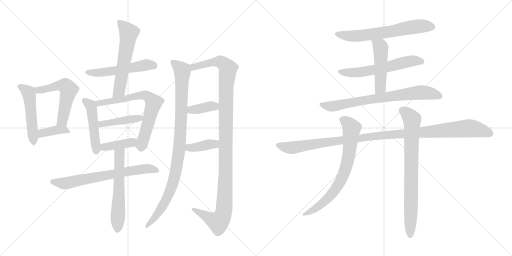
t = 0.00 s
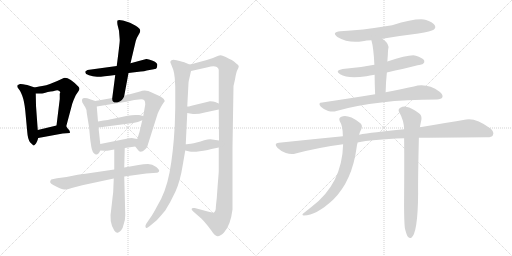
t = 3.33 s
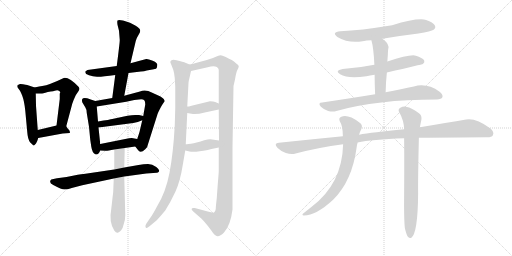
t = 6.66 s
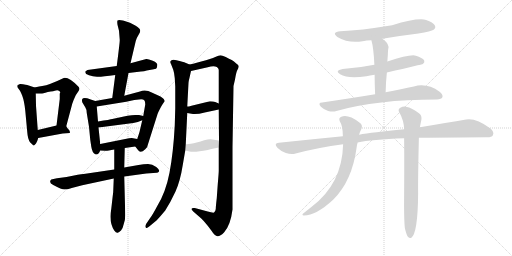
t = 9.98 s
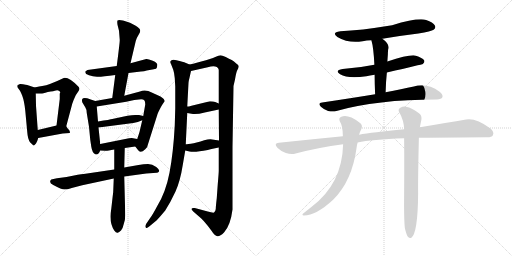
t = 13.31 s
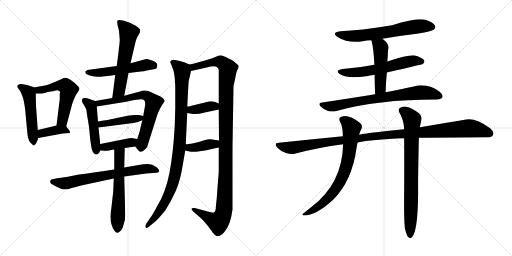
t = 16.64 s

The animated SVG that drew these frames (rendered in a browser with its animation timeline set to each time). Animation: 22 CSS @keyframes rules; one cycle of 16.64 s.

<svg version="1.1" viewBox="0 0 2048 1024" xmlns="http://www.w3.org/2000/svg">
  <g stroke="lightgray" stroke-dasharray="1,1" stroke-width="1" transform="scale(4, 4)">
    <line x1="0" y1="0" x2="256" y2="256"></line>
    <line x1="256" y1="0" x2="0" y2="256"></line>
    <line x1="128" y1="0" x2="128" y2="256"></line>
    <line x1="0" y1="128" x2="256" y2="128"></line>
    <line x1="256" y1="0" x2="512" y2="256"></line>
    <line x1="512" y1="0" x2="256" y2="256"></line>
    <line x1="384" y1="0" x2="384" y2="256"></line>
    <line x1="256" y1="128" x2="512" y2="128"></line>
  </g>
<g transform="scale(1, -1) translate(0, -850)">
   <style type="text/css">
    @keyframes keyframes0 {
      from {
       stroke: black;
       stroke-dashoffset: 506;
       stroke-width: 128;
       }
       62% {
       animation-timing-function: step-end;
       stroke: black;
       stroke-dashoffset: 0;
       stroke-width: 128;
       }
       to {
       stroke: black;
       stroke-width: 1024;
       }
       }
       #make-me-a-hanzi-animation-0 {
         animation: keyframes0 0.661784s both;
         animation-delay: 0.000000s;
         animation-timing-function: linear;
       }
    @keyframes keyframes1 {
      from {
       stroke: black;
       stroke-dashoffset: 542;
       stroke-width: 128;
       }
       64% {
       animation-timing-function: step-end;
       stroke: black;
       stroke-dashoffset: 0;
       stroke-width: 128;
       }
       to {
       stroke: black;
       stroke-width: 1024;
       }
       }
       #make-me-a-hanzi-animation-1 {
         animation: keyframes1 0.691081s both;
         animation-delay: 0.661784s;
         animation-timing-function: linear;
       }
    @keyframes keyframes2 {
      from {
       stroke: black;
       stroke-dashoffset: 380;
       stroke-width: 128;
       }
       55% {
       animation-timing-function: step-end;
       stroke: black;
       stroke-dashoffset: 0;
       stroke-width: 128;
       }
       to {
       stroke: black;
       stroke-width: 1024;
       }
       }
       #make-me-a-hanzi-animation-2 {
         animation: keyframes2 0.559245s both;
         animation-delay: 1.352865s;
         animation-timing-function: linear;
       }
    @keyframes keyframes3 {
      from {
       stroke: black;
       stroke-dashoffset: 525;
       stroke-width: 128;
       }
       63% {
       animation-timing-function: step-end;
       stroke: black;
       stroke-dashoffset: 0;
       stroke-width: 128;
       }
       to {
       stroke: black;
       stroke-width: 1024;
       }
       }
       #make-me-a-hanzi-animation-3 {
         animation: keyframes3 0.677246s both;
         animation-delay: 1.912110s;
         animation-timing-function: linear;
       }
    @keyframes keyframes4 {
      from {
       stroke: black;
       stroke-dashoffset: 582;
       stroke-width: 128;
       }
       65% {
       animation-timing-function: step-end;
       stroke: black;
       stroke-dashoffset: 0;
       stroke-width: 128;
       }
       to {
       stroke: black;
       stroke-width: 1024;
       }
       }
       #make-me-a-hanzi-animation-4 {
         animation: keyframes4 0.723633s both;
         animation-delay: 2.589356s;
         animation-timing-function: linear;
       }
    @keyframes keyframes5 {
      from {
       stroke: black;
       stroke-dashoffset: 473;
       stroke-width: 128;
       }
       61% {
       animation-timing-function: step-end;
       stroke: black;
       stroke-dashoffset: 0;
       stroke-width: 128;
       }
       to {
       stroke: black;
       stroke-width: 1024;
       }
       }
       #make-me-a-hanzi-animation-5 {
         animation: keyframes5 0.634928s both;
         animation-delay: 3.312989s;
         animation-timing-function: linear;
       }
    @keyframes keyframes6 {
      from {
       stroke: black;
       stroke-dashoffset: 686;
       stroke-width: 128;
       }
       69% {
       animation-timing-function: step-end;
       stroke: black;
       stroke-dashoffset: 0;
       stroke-width: 128;
       }
       to {
       stroke: black;
       stroke-width: 1024;
       }
       }
       #make-me-a-hanzi-animation-6 {
         animation: keyframes6 0.808268s both;
         animation-delay: 3.947917s;
         animation-timing-function: linear;
       }
    @keyframes keyframes7 {
      from {
       stroke: black;
       stroke-dashoffset: 431;
       stroke-width: 128;
       }
       58% {
       animation-timing-function: step-end;
       stroke: black;
       stroke-dashoffset: 0;
       stroke-width: 128;
       }
       to {
       stroke: black;
       stroke-width: 1024;
       }
       }
       #make-me-a-hanzi-animation-7 {
         animation: keyframes7 0.600749s both;
         animation-delay: 4.756185s;
         animation-timing-function: linear;
       }
    @keyframes keyframes8 {
      from {
       stroke: black;
       stroke-dashoffset: 397;
       stroke-width: 128;
       }
       56% {
       animation-timing-function: step-end;
       stroke: black;
       stroke-dashoffset: 0;
       stroke-width: 128;
       }
       to {
       stroke: black;
       stroke-width: 1024;
       }
       }
       #make-me-a-hanzi-animation-8 {
         animation: keyframes8 0.573079s both;
         animation-delay: 5.356934s;
         animation-timing-function: linear;
       }
    @keyframes keyframes9 {
      from {
       stroke: black;
       stroke-dashoffset: 679;
       stroke-width: 128;
       }
       69% {
       animation-timing-function: step-end;
       stroke: black;
       stroke-dashoffset: 0;
       stroke-width: 128;
       }
       to {
       stroke: black;
       stroke-width: 1024;
       }
       }
       #make-me-a-hanzi-animation-9 {
         animation: keyframes9 0.802572s both;
         animation-delay: 5.930013s;
         animation-timing-function: linear;
       }
    @keyframes keyframes10 {
      from {
       stroke: black;
       stroke-dashoffset: 579;
       stroke-width: 128;
       }
       65% {
       animation-timing-function: step-end;
       stroke: black;
       stroke-dashoffset: 0;
       stroke-width: 128;
       }
       to {
       stroke: black;
       stroke-width: 1024;
       }
       }
       #make-me-a-hanzi-animation-10 {
         animation: keyframes10 0.721191s both;
         animation-delay: 6.732585s;
         animation-timing-function: linear;
       }
    @keyframes keyframes11 {
      from {
       stroke: black;
       stroke-dashoffset: 960;
       stroke-width: 128;
       }
       76% {
       animation-timing-function: step-end;
       stroke: black;
       stroke-dashoffset: 0;
       stroke-width: 128;
       }
       to {
       stroke: black;
       stroke-width: 1024;
       }
       }
       #make-me-a-hanzi-animation-11 {
         animation: keyframes11 1.031250s both;
         animation-delay: 7.453776s;
         animation-timing-function: linear;
       }
    @keyframes keyframes12 {
      from {
       stroke: black;
       stroke-dashoffset: 1141;
       stroke-width: 128;
       }
       79% {
       animation-timing-function: step-end;
       stroke: black;
       stroke-dashoffset: 0;
       stroke-width: 128;
       }
       to {
       stroke: black;
       stroke-width: 1024;
       }
       }
       #make-me-a-hanzi-animation-12 {
         animation: keyframes12 1.178548s both;
         animation-delay: 8.485026s;
         animation-timing-function: linear;
       }
    @keyframes keyframes13 {
      from {
       stroke: black;
       stroke-dashoffset: 375;
       stroke-width: 128;
       }
       55% {
       animation-timing-function: step-end;
       stroke: black;
       stroke-dashoffset: 0;
       stroke-width: 128;
       }
       to {
       stroke: black;
       stroke-width: 1024;
       }
       }
       #make-me-a-hanzi-animation-13 {
         animation: keyframes13 0.555176s both;
         animation-delay: 9.663574s;
         animation-timing-function: linear;
       }
    @keyframes keyframes14 {
      from {
       stroke: black;
       stroke-dashoffset: 382;
       stroke-width: 128;
       }
       55% {
       animation-timing-function: step-end;
       stroke: black;
       stroke-dashoffset: 0;
       stroke-width: 128;
       }
       to {
       stroke: black;
       stroke-width: 1024;
       }
       }
       #make-me-a-hanzi-animation-14 {
         animation: keyframes14 0.560872s both;
         animation-delay: 10.218750s;
         animation-timing-function: linear;
       }
    @keyframes keyframes15 {
      from {
       stroke: black;
       stroke-dashoffset: 635;
       stroke-width: 128;
       }
       67% {
       animation-timing-function: step-end;
       stroke: black;
       stroke-dashoffset: 0;
       stroke-width: 128;
       }
       to {
       stroke: black;
       stroke-width: 1024;
       }
       }
       #make-me-a-hanzi-animation-15 {
         animation: keyframes15 0.766764s both;
         animation-delay: 10.779622s;
         animation-timing-function: linear;
       }
    @keyframes keyframes16 {
      from {
       stroke: black;
       stroke-dashoffset: 587;
       stroke-width: 128;
       }
       66% {
       animation-timing-function: step-end;
       stroke: black;
       stroke-dashoffset: 0;
       stroke-width: 128;
       }
       to {
       stroke: black;
       stroke-width: 1024;
       }
       }
       #make-me-a-hanzi-animation-16 {
         animation: keyframes16 0.727702s both;
         animation-delay: 11.546386s;
         animation-timing-function: linear;
       }
    @keyframes keyframes17 {
      from {
       stroke: black;
       stroke-dashoffset: 478;
       stroke-width: 128;
       }
       61% {
       animation-timing-function: step-end;
       stroke: black;
       stroke-dashoffset: 0;
       stroke-width: 128;
       }
       to {
       stroke: black;
       stroke-width: 1024;
       }
       }
       #make-me-a-hanzi-animation-17 {
         animation: keyframes17 0.638997s both;
         animation-delay: 12.274088s;
         animation-timing-function: linear;
       }
    @keyframes keyframes18 {
      from {
       stroke: black;
       stroke-dashoffset: 737;
       stroke-width: 128;
       }
       71% {
       animation-timing-function: step-end;
       stroke: black;
       stroke-dashoffset: 0;
       stroke-width: 128;
       }
       to {
       stroke: black;
       stroke-width: 1024;
       }
       }
       #make-me-a-hanzi-animation-18 {
         animation: keyframes18 0.849772s both;
         animation-delay: 12.913085s;
         animation-timing-function: linear;
       }
    @keyframes keyframes19 {
      from {
       stroke: black;
       stroke-dashoffset: 1111;
       stroke-width: 128;
       }
       78% {
       animation-timing-function: step-end;
       stroke: black;
       stroke-dashoffset: 0;
       stroke-width: 128;
       }
       to {
       stroke: black;
       stroke-width: 1024;
       }
       }
       #make-me-a-hanzi-animation-19 {
         animation: keyframes19 1.154134s both;
         animation-delay: 13.762857s;
         animation-timing-function: linear;
       }
    @keyframes keyframes20 {
      from {
       stroke: black;
       stroke-dashoffset: 723;
       stroke-width: 128;
       }
       70% {
       animation-timing-function: step-end;
       stroke: black;
       stroke-dashoffset: 0;
       stroke-width: 128;
       }
       to {
       stroke: black;
       stroke-width: 1024;
       }
       }
       #make-me-a-hanzi-animation-20 {
         animation: keyframes20 0.838379s both;
         animation-delay: 14.916991s;
         animation-timing-function: linear;
       }
    @keyframes keyframes21 {
      from {
       stroke: black;
       stroke-dashoffset: 777;
       stroke-width: 128;
       }
       72% {
       animation-timing-function: step-end;
       stroke: black;
       stroke-dashoffset: 0;
       stroke-width: 128;
       }
       to {
       stroke: black;
       stroke-width: 1024;
       }
       }
       #make-me-a-hanzi-animation-21 {
         animation: keyframes21 0.882324s both;
         animation-delay: 15.755370s;
         animation-timing-function: linear;
       }
</style>
<path d="M 139.0 500.0 L 109.0 510.0 Q 104.0 510.0 92.0 513.0 Q 79.0 515.0 77.0 513.0 Q 75.0 511.0 72.0 511.0 Q 69.0 510.0 69.0 504.0 L 69.0 502.0 L 77.0 491.0 Q 81.0 487.0 89.0 467.0 Q 97.0 446.0 101.0 408.0 L 109.0 322.0 Q 111.0 292.0 121.0 280.0 Q 133.0 268.0 135.0 268.0 Q 136.0 267.0 144.0 276.0 Q 149.0 284.0 153.0 298.0 L 151.0 330.0 L 144.0 427.0 L 143.0 476.0 C 143.0 499.0 143.0 499.0 139.0 500.0 Z" fill="lightgray"></path> 
<path d="M 265.0 345.0 L 289.0 435.0 Q 293.0 448.0 303.0 469.0 L 315.0 487.0 Q 319.0 494.0 317.0 498.0 L 315.0 502.0 Q 275.0 543.0 255.0 538.0 Q 197.0 510.0 169.0 506.0 Q 141.0 502.0 139.0 500.0 C 110.0 492.0 113.0 476.0 143.0 476.0 L 163.0 476.0 Q 167.0 475.0 191.0 482.0 Q 217.0 486.0 224.0 488.0 Q 231.0 490.0 237.0 486.0 Q 241.0 485.0 241.0 478.0 L 239.0 476.0 L 239.0 454.0 L 226.0 348.0 C 222.0 318.0 257.0 316.0 265.0 345.0 Z" fill="lightgray"></path> 
<path d="M 153.0 298.0 L 251.0 316.0 L 279.0 318.0 Q 281.0 322.0 277.0 329.0 L 270.0 337.0 L 265.0 345.0 C 258.0 356.0 255.0 355.0 226.0 348.0 L 151.0 330.0 C 122.0 323.0 123.0 293.0 153.0 298.0 Z" fill="lightgray"></path> 
<path d="M 514.0 558.0 L 547.0 562.0 Q 585.0 566.0 587.0 568.0 L 615.0 573.0 Q 627.0 574.0 628.0 581.0 L 629.0 590.0 Q 631.0 598.0 611.0 607.0 Q 591.0 615.0 585.0 614.0 L 522.0 597.0 L 467.0 586.0 L 350.0 570.0 L 341.0 564.0 L 341.0 561.0 Q 341.0 554.0 356.0 549.0 Q 371.0 544.0 388.0 543.0 Q 405.0 542.0 461.0 550.0 L 514.0 558.0 Z" fill="lightgray"></path> 
<path d="M 497.0 467.0 L 514.0 558.0 L 522.0 597.0 L 543.0 686.0 Q 545.0 696.0 555.0 712.0 Q 565.0 727.0 558.0 735.0 Q 551.0 742.0 541.0 748.0 L 520.0 759.0 Q 510.0 763.0 492.0 768.0 Q 474.0 772.0 470.0 768.0 Q 468.0 764.0 470.0 751.0 L 476.0 727.0 L 479.0 690.0 Q 479.0 679.0 467.0 586.0 L 461.0 550.0 L 449.0 458.0 C 445.0 428.0 491.0 438.0 497.0 467.0 Z" fill="lightgray"></path> 
<path d="M 381.0 446.0 L 363.0 452.0 Q 335.0 462.0 329.0 454.0 Q 327.0 448.0 329.0 441.0 L 341.0 421.0 Q 347.0 412.0 347.0 398.0 L 356.0 343.0 L 361.0 291.0 L 365.0 264.0 Q 369.0 238.0 381.0 233.0 Q 393.0 228.0 401.0 248.0 L 401.0 274.0 L 394.0 340.0 L 392.0 364.0 L 387.0 424.0 C 385.0 445.0 385.0 445.0 381.0 446.0 Z" fill="lightgray"></path> 
<path d="M 541.0 264.0 L 552.0 250.0 Q 561.0 234.0 581.0 253.0 Q 591.0 261.0 591.0 270.0 L 629.0 390.0 Q 629.0 393.0 637.0 409.0 Q 645.0 425.0 649.0 431.0 L 655.0 440.0 Q 659.0 445.0 659.0 446.0 L 655.0 454.0 Q 652.0 458.0 642.0 464.0 L 609.0 479.0 Q 581.0 495.0 560.0 484.0 L 497.0 467.0 L 449.0 458.0 L 381.0 446.0 C 351.0 441.0 357.0 419.0 387.0 424.0 L 505.0 443.0 L 537.0 450.0 L 565.0 453.0 Q 573.0 453.0 577.0 449.0 Q 581.0 445.0 581.0 432.0 L 573.0 386.0 L 569.0 369.0 L 558.0 322.0 L 549.0 294.0 C 540.0 265.0 540.0 265.0 541.0 264.0 Z" fill="lightgray"></path> 
<path d="M 573.0 386.0 L 556.0 390.0 L 541.0 390.0 Q 528.0 390.0 510.0 387.0 L 449.0 374.0 Q 442.0 372.0 392.0 364.0 C 362.0 359.0 364.0 336.0 394.0 340.0 L 533.0 358.0 Q 551.0 361.0 569.0 369.0 C 596.0 381.0 596.0 381.0 573.0 386.0 Z" fill="lightgray"></path> 
<path d="M 401.0 248.0 L 421.0 247.0 Q 427.0 246.0 457.0 252.0 L 499.0 258.0 L 541.0 264.0 C 571.0 268.0 579.0 289.0 549.0 294.0 L 527.0 298.0 Q 519.0 298.0 501.0 294.0 L 401.0 274.0 C 372.0 268.0 371.0 249.0 401.0 248.0 Z" fill="lightgray"></path> 
<path d="M 457.0 172.0 L 335.0 154.0 Q 330.0 156.0 266.0 142.0 L 228.0 137.0 Q 211.0 134.0 205.0 132.0 Q 193.0 120.0 213.0 110.0 Q 247.0 92.0 258.0 92.0 Q 269.0 92.0 287.0 98.0 L 329.0 109.0 L 455.0 136.0 L 497.0 144.0 L 585.0 156.0 L 627.0 159.0 Q 632.0 159.0 636.0 164.0 Q 640.0 170.0 625.0 182.0 Q 609.0 194.0 592.0 194.0 Q 575.0 194.0 554.0 190.0 L 497.0 180.0 L 457.0 172.0 Z" fill="lightgray"></path> 
<path d="M 457.0 252.0 L 457.0 172.0 L 455.0 136.0 L 453.0 87.0 Q 453.0 79.0 451.0 67.0 L 445.0 14.0 Q 435.0 -38.0 457.0 -72.0 Q 465.0 -83.0 471.0 -81.0 Q 476.0 -80.0 484.0 -72.0 Q 491.0 -65.0 495.0 -46.0 Q 501.0 -30.0 501.0 -11.0 L 497.0 144.0 L 497.0 180.0 L 499.0 258.0 C 500.0 288.0 457.0 282.0 457.0 252.0 Z" fill="lightgray"></path> 
<path d="M 699.0 538.0 L 701.0 504.0 L 701.0 417.0 L 699.0 348.0 Q 693.0 237.0 678.0 159.0 Q 663.0 81.0 629.0 26.0 Q 610.0 -10.0 602.0 -20.0 L 585.0 -45.0 Q 579.0 -55.0 583.0 -60.0 Q 586.0 -66.0 598.0 -55.0 L 627.0 -31.0 Q 641.0 -16.0 661.0 8.0 Q 682.0 41.0 702.0 84.0 Q 721.0 126.0 731.0 190.0 L 741.0 248.0 L 743.0 273.0 L 749.0 398.0 L 749.0 424.0 L 754.0 518.0 Q 754.0 524.0 758.0 539.0 L 764.0 566.0 C 769.0 587.0 769.0 587.0 758.0 592.0 L 737.0 601.0 Q 728.0 604.0 722.0 605.0 Q 686.0 618.0 682.0 605.0 Q 680.0 601.0 684.0 594.0 L 693.0 571.0 Q 697.0 559.0 699.0 538.0 Z" fill="lightgray"></path> 
<path d="M 875.0 260.0 L 875.0 167.0 Q 875.0 159.0 871.0 113.0 L 867.0 57.0 Q 863.0 23.0 863.0 14.0 Q 862.0 4.0 856.0 0.0 Q 851.0 -2.0 831.0 4.0 L 779.0 18.0 Q 757.0 20.0 773.0 4.0 L 796.0 -16.0 Q 812.0 -27.0 846.0 -73.0 Q 859.0 -94.0 870.0 -95.0 Q 880.0 -96.0 896.0 -80.0 Q 922.0 -52.0 930.0 12.0 L 930.0 262.0 L 934.0 506.0 L 940.0 532.0 Q 944.0 558.0 949.0 569.0 Q 955.0 580.0 955.0 585.0 Q 955.0 589.0 945.0 596.0 Q 936.0 605.0 927.0 610.0 Q 917.0 614.0 903.0 622.0 Q 888.0 629.0 882.0 629.0 Q 875.0 629.0 861.0 622.0 Q 846.0 615.0 805.0 604.0 Q 764.0 592.0 758.0 592.0 C 729.0 585.0 735.0 559.0 764.0 566.0 L 831.0 581.0 Q 849.0 586.0 861.0 584.0 Q 875.0 580.0 875.0 569.0 L 875.0 436.0 L 875.0 412.0 L 876.0 288.0 L 875.0 260.0 Z" fill="lightgray"></path> 
<path d="M 749.0 398.0 L 766.0 395.0 Q 785.0 391.0 819.0 400.0 L 875.0 412.0 C 904.0 418.0 903.0 424.0 875.0 436.0 L 861.0 442.0 Q 854.0 445.0 840.0 445.0 L 766.0 427.0 L 756.0 424.0 L 749.0 424.0 C 719.0 424.0 719.0 403.0 749.0 398.0 Z" fill="lightgray"></path> 
<path d="M 741.0 248.0 L 758.0 244.0 Q 781.0 240.0 831.0 250.0 Q 838.0 253.0 846.0 254.0 L 875.0 260.0 C 904.0 266.0 906.0 284.0 876.0 288.0 L 842.0 293.0 Q 842.0 294.0 830.0 292.0 Q 818.0 290.0 802.0 284.0 L 775.0 277.0 Q 749.0 273.0 743.0 273.0 C 713.0 271.0 712.0 255.0 741.0 248.0 Z" fill="lightgray"></path> 
<path d="M 1529.5 695.5 Q 1599.5 707.5 1673.5 716.5 Q 1725.5 725.5 1734.5 731.5 Q 1744.5 738.5 1739.5 748.5 Q 1732.5 761.5 1704.5 770.5 Q 1668.5 779.5 1568.5 749.5 Q 1439.5 728.5 1361.5 725.5 Q 1324.5 721.5 1349.5 702.5 Q 1394.5 675.5 1450.5 685.5 Q 1466.5 689.5 1485.5 689.5 L 1529.5 695.5 Z" fill="lightgray"></path> 
<path d="M 1547.5 560.5 Q 1689.5 593.5 1691.5 594.5 Q 1700.5 601.5 1696.5 609.5 Q 1689.5 619.5 1663.5 627.5 Q 1639.5 633.5 1549.5 604.5 L 1497.5 591.5 Q 1439.5 579.5 1370.5 574.5 Q 1336.5 568.5 1360.5 553.5 Q 1390.5 534.5 1465.5 545.5 Q 1478.5 548.5 1498.5 551.5 L 1547.5 560.5 Z" fill="lightgray"></path> 
<path d="M 1542.5 481.5 Q 1543.5 524.5 1547.5 560.5 L 1549.5 604.5 Q 1550.5 620.5 1551.5 633.5 Q 1551.5 643.5 1552.5 651.5 Q 1561.5 672.5 1529.5 695.5 C 1505.5 713.5 1477.5 718.5 1485.5 689.5 Q 1494.5 659.5 1497.5 591.5 L 1498.5 551.5 Q 1498.5 518.5 1500.5 473.5 C 1501.5 443.5 1541.5 451.5 1542.5 481.5 Z" fill="lightgray"></path> 
<path d="M 1500.5 473.5 Q 1403.5 457.5 1288.5 440.5 Q 1269.5 439.5 1283.5 423.5 Q 1296.5 411.5 1312.5 406.5 Q 1331.5 402.5 1345.5 406.5 Q 1505.5 452.5 1747.5 452.5 Q 1765.5 453.5 1769.5 461.5 Q 1773.5 471.5 1758.5 483.5 Q 1707.5 519.5 1655.5 504.5 Q 1607.5 494.5 1542.5 481.5 L 1500.5 473.5 Z" fill="lightgray"></path> 
<path d="M 1675.5 299.5 Q 1714.5 300.5 1945.5 301.5 Q 1966.5 300.5 1971.5 309.5 Q 1978.5 322.5 1960.5 337.5 Q 1903.5 379.5 1864.5 372.5 Q 1788.5 359.5 1679.5 341.5 L 1616.5 333.5 Q 1487.5 321.5 1436.5 311.5 L 1371.5 305.5 Q 1248.5 293.5 1115.5 279.5 Q 1093.5 278.5 1109.5 259.5 Q 1124.5 244.5 1143.5 238.5 Q 1165.5 231.5 1182.5 236.5 Q 1273.5 260.5 1372.5 273.5 L 1430.5 280.5 Q 1485.5 292.5 1616.5 297.5 L 1675.5 299.5 Z" fill="lightgray"></path> 
<path d="M 1436.5 311.5 Q 1439.5 323.5 1445.5 334.5 Q 1452.5 352.5 1437.5 360.5 Q 1392.5 394.5 1365.5 383.5 Q 1352.5 379.5 1359.5 364.5 Q 1371.5 346.5 1371.5 305.5 L 1372.5 273.5 Q 1368.5 114.5 1245.5 22.5 Q 1230.5 10.5 1216.5 -0.5 Q 1203.5 -9.5 1215.5 -11.5 Q 1264.5 -11.5 1332.5 51.5 Q 1408.5 126.5 1426.5 260.5 Q 1427.5 270.5 1430.5 280.5 L 1436.5 311.5 Z" fill="lightgray"></path> 
<path d="M 1619.5 -62.5 Q 1625.5 -87.5 1631.5 -96.5 Q 1637.5 -103.5 1644.5 -101.5 Q 1671.5 -83.5 1672.5 78.5 Q 1671.5 124.5 1675.5 299.5 L 1679.5 341.5 Q 1682.5 357.5 1685.5 371.5 Q 1688.5 389.5 1674.5 398.5 Q 1643.5 420.5 1627.5 422.5 Q 1615.5 426.5 1599.5 418.5 Q 1590.5 411.5 1597.5 400.5 Q 1615.5 369.5 1616.5 333.5 L 1616.5 297.5 Q 1617.5 204.5 1616.5 74.5 Q 1615.5 -28.5 1619.5 -62.5 Z" fill="lightgray"></path> 
      <clipPath id="make-me-a-hanzi-clip-0">
      <path d="M 139.0 500.0 L 109.0 510.0 Q 104.0 510.0 92.0 513.0 Q 79.0 515.0 77.0 513.0 Q 75.0 511.0 72.0 511.0 Q 69.0 510.0 69.0 504.0 L 69.0 502.0 L 77.0 491.0 Q 81.0 487.0 89.0 467.0 Q 97.0 446.0 101.0 408.0 L 109.0 322.0 Q 111.0 292.0 121.0 280.0 Q 133.0 268.0 135.0 268.0 Q 136.0 267.0 144.0 276.0 Q 149.0 284.0 153.0 298.0 L 151.0 330.0 L 144.0 427.0 L 143.0 476.0 C 143.0 499.0 143.0 499.0 139.0 500.0 Z" fill="lightgray"></path>
      </clipPath>
      <path clip-path="url(#make-me-a-hanzi-clip-0)" d="M 78.0 505.0 L 115.0 478.0 L 137.0 275.0 " fill="none" id="make-me-a-hanzi-animation-0" stroke-dasharray="378 756" stroke-linecap="round"></path>

      <clipPath id="make-me-a-hanzi-clip-1">
      <path d="M 265.0 345.0 L 289.0 435.0 Q 293.0 448.0 303.0 469.0 L 315.0 487.0 Q 319.0 494.0 317.0 498.0 L 315.0 502.0 Q 275.0 543.0 255.0 538.0 Q 197.0 510.0 169.0 506.0 Q 141.0 502.0 139.0 500.0 C 110.0 492.0 113.0 476.0 143.0 476.0 L 163.0 476.0 Q 167.0 475.0 191.0 482.0 Q 217.0 486.0 224.0 488.0 Q 231.0 490.0 237.0 486.0 Q 241.0 485.0 241.0 478.0 L 239.0 476.0 L 239.0 454.0 L 226.0 348.0 C 222.0 318.0 257.0 316.0 265.0 345.0 Z" fill="lightgray"></path>
      </clipPath>
      <path clip-path="url(#make-me-a-hanzi-clip-1)" d="M 145.0 495.0 L 155.0 490.0 L 178.0 492.0 L 236.0 508.0 L 260.0 507.0 L 275.0 491.0 L 251.0 373.0 L 233.0 355.0 " fill="none" id="make-me-a-hanzi-animation-1" stroke-dasharray="414 828" stroke-linecap="round"></path>

      <clipPath id="make-me-a-hanzi-clip-2">
      <path d="M 153.0 298.0 L 251.0 316.0 L 279.0 318.0 Q 281.0 322.0 277.0 329.0 L 270.0 337.0 L 265.0 345.0 C 258.0 356.0 255.0 355.0 226.0 348.0 L 151.0 330.0 C 122.0 323.0 123.0 293.0 153.0 298.0 Z" fill="lightgray"></path>
      </clipPath>
      <path clip-path="url(#make-me-a-hanzi-clip-2)" d="M 159.0 304.0 L 165.0 315.0 L 177.0 320.0 L 222.0 330.0 L 256.0 331.0 L 272.0 322.0 " fill="none" id="make-me-a-hanzi-animation-2" stroke-dasharray="252 504" stroke-linecap="round"></path>

      <clipPath id="make-me-a-hanzi-clip-3">
      <path d="M 514.0 558.0 L 547.0 562.0 Q 585.0 566.0 587.0 568.0 L 615.0 573.0 Q 627.0 574.0 628.0 581.0 L 629.0 590.0 Q 631.0 598.0 611.0 607.0 Q 591.0 615.0 585.0 614.0 L 522.0 597.0 L 467.0 586.0 L 350.0 570.0 L 341.0 564.0 L 341.0 561.0 Q 341.0 554.0 356.0 549.0 Q 371.0 544.0 388.0 543.0 Q 405.0 542.0 461.0 550.0 L 514.0 558.0 Z" fill="lightgray"></path>
      </clipPath>
      <path clip-path="url(#make-me-a-hanzi-clip-3)" d="M 349.0 563.0 L 429.0 562.0 L 584.0 591.0 L 615.0 587.0 " fill="none" id="make-me-a-hanzi-animation-3" stroke-dasharray="397 794" stroke-linecap="round"></path>

      <clipPath id="make-me-a-hanzi-clip-4">
      <path d="M 497.0 467.0 L 514.0 558.0 L 522.0 597.0 L 543.0 686.0 Q 545.0 696.0 555.0 712.0 Q 565.0 727.0 558.0 735.0 Q 551.0 742.0 541.0 748.0 L 520.0 759.0 Q 510.0 763.0 492.0 768.0 Q 474.0 772.0 470.0 768.0 Q 468.0 764.0 470.0 751.0 L 476.0 727.0 L 479.0 690.0 Q 479.0 679.0 467.0 586.0 L 461.0 550.0 L 449.0 458.0 C 445.0 428.0 491.0 438.0 497.0 467.0 Z" fill="lightgray"></path>
      </clipPath>
      <path clip-path="url(#make-me-a-hanzi-clip-4)" d="M 475.0 764.0 L 515.0 719.0 L 478.0 493.0 L 454.0 465.0 " fill="none" id="make-me-a-hanzi-animation-4" stroke-dasharray="454 908" stroke-linecap="round"></path>

      <clipPath id="make-me-a-hanzi-clip-5">
      <path d="M 381.0 446.0 L 363.0 452.0 Q 335.0 462.0 329.0 454.0 Q 327.0 448.0 329.0 441.0 L 341.0 421.0 Q 347.0 412.0 347.0 398.0 L 356.0 343.0 L 361.0 291.0 L 365.0 264.0 Q 369.0 238.0 381.0 233.0 Q 393.0 228.0 401.0 248.0 L 401.0 274.0 L 394.0 340.0 L 392.0 364.0 L 387.0 424.0 C 385.0 445.0 385.0 445.0 381.0 446.0 Z" fill="lightgray"></path>
      </clipPath>
      <path clip-path="url(#make-me-a-hanzi-clip-5)" d="M 336.0 448.0 L 362.0 429.0 L 367.0 415.0 L 385.0 246.0 " fill="none" id="make-me-a-hanzi-animation-5" stroke-dasharray="345 690" stroke-linecap="round"></path>

      <clipPath id="make-me-a-hanzi-clip-6">
      <path d="M 541.0 264.0 L 552.0 250.0 Q 561.0 234.0 581.0 253.0 Q 591.0 261.0 591.0 270.0 L 629.0 390.0 Q 629.0 393.0 637.0 409.0 Q 645.0 425.0 649.0 431.0 L 655.0 440.0 Q 659.0 445.0 659.0 446.0 L 655.0 454.0 Q 652.0 458.0 642.0 464.0 L 609.0 479.0 Q 581.0 495.0 560.0 484.0 L 497.0 467.0 L 449.0 458.0 L 381.0 446.0 C 351.0 441.0 357.0 419.0 387.0 424.0 L 505.0 443.0 L 537.0 450.0 L 565.0 453.0 Q 573.0 453.0 577.0 449.0 Q 581.0 445.0 581.0 432.0 L 573.0 386.0 L 569.0 369.0 L 558.0 322.0 L 549.0 294.0 C 540.0 265.0 540.0 265.0 541.0 264.0 Z" fill="lightgray"></path>
      </clipPath>
      <path clip-path="url(#make-me-a-hanzi-clip-6)" d="M 389.0 442.0 L 396.0 437.0 L 422.0 440.0 L 571.0 470.0 L 585.0 468.0 L 604.0 453.0 L 614.0 439.0 L 613.0 430.0 L 568.0 272.0 L 554.0 269.0 " fill="none" id="make-me-a-hanzi-animation-6" stroke-dasharray="558 1116" stroke-linecap="round"></path>

      <clipPath id="make-me-a-hanzi-clip-7">
      <path d="M 573.0 386.0 L 556.0 390.0 L 541.0 390.0 Q 528.0 390.0 510.0 387.0 L 449.0 374.0 Q 442.0 372.0 392.0 364.0 C 362.0 359.0 364.0 336.0 394.0 340.0 L 533.0 358.0 Q 551.0 361.0 569.0 369.0 C 596.0 381.0 596.0 381.0 573.0 386.0 Z" fill="lightgray"></path>
      </clipPath>
      <path clip-path="url(#make-me-a-hanzi-clip-7)" d="M 401.0 347.0 L 407.0 356.0 L 557.0 377.0 L 568.0 383.0 " fill="none" id="make-me-a-hanzi-animation-7" stroke-dasharray="303 606" stroke-linecap="round"></path>

      <clipPath id="make-me-a-hanzi-clip-8">
      <path d="M 401.0 248.0 L 421.0 247.0 Q 427.0 246.0 457.0 252.0 L 499.0 258.0 L 541.0 264.0 C 571.0 268.0 579.0 289.0 549.0 294.0 L 527.0 298.0 Q 519.0 298.0 501.0 294.0 L 401.0 274.0 C 372.0 268.0 371.0 249.0 401.0 248.0 Z" fill="lightgray"></path>
      </clipPath>
      <path clip-path="url(#make-me-a-hanzi-clip-8)" d="M 406.0 255.0 L 416.0 262.0 L 518.0 278.0 L 542.0 288.0 " fill="none" id="make-me-a-hanzi-animation-8" stroke-dasharray="269 538" stroke-linecap="round"></path>

      <clipPath id="make-me-a-hanzi-clip-9">
      <path d="M 457.0 172.0 L 335.0 154.0 Q 330.0 156.0 266.0 142.0 L 228.0 137.0 Q 211.0 134.0 205.0 132.0 Q 193.0 120.0 213.0 110.0 Q 247.0 92.0 258.0 92.0 Q 269.0 92.0 287.0 98.0 L 329.0 109.0 L 455.0 136.0 L 497.0 144.0 L 585.0 156.0 L 627.0 159.0 Q 632.0 159.0 636.0 164.0 Q 640.0 170.0 625.0 182.0 Q 609.0 194.0 592.0 194.0 Q 575.0 194.0 554.0 190.0 L 497.0 180.0 L 457.0 172.0 Z" fill="lightgray"></path>
      </clipPath>
      <path clip-path="url(#make-me-a-hanzi-clip-9)" d="M 212.0 123.0 L 273.0 118.0 L 575.0 174.0 L 603.0 175.0 L 628.0 167.0 " fill="none" id="make-me-a-hanzi-animation-9" stroke-dasharray="551 1102" stroke-linecap="round"></path>

      <clipPath id="make-me-a-hanzi-clip-10">
      <path d="M 457.0 252.0 L 457.0 172.0 L 455.0 136.0 L 453.0 87.0 Q 453.0 79.0 451.0 67.0 L 445.0 14.0 Q 435.0 -38.0 457.0 -72.0 Q 465.0 -83.0 471.0 -81.0 Q 476.0 -80.0 484.0 -72.0 Q 491.0 -65.0 495.0 -46.0 Q 501.0 -30.0 501.0 -11.0 L 497.0 144.0 L 497.0 180.0 L 499.0 258.0 C 500.0 288.0 457.0 282.0 457.0 252.0 Z" fill="lightgray"></path>
      </clipPath>
      <path clip-path="url(#make-me-a-hanzi-clip-10)" d="M 493.0 250.0 L 477.0 232.0 L 470.0 -67.0 " fill="none" id="make-me-a-hanzi-animation-10" stroke-dasharray="451 902" stroke-linecap="round"></path>

      <clipPath id="make-me-a-hanzi-clip-11">
      <path d="M 699.0 538.0 L 701.0 504.0 L 701.0 417.0 L 699.0 348.0 Q 693.0 237.0 678.0 159.0 Q 663.0 81.0 629.0 26.0 Q 610.0 -10.0 602.0 -20.0 L 585.0 -45.0 Q 579.0 -55.0 583.0 -60.0 Q 586.0 -66.0 598.0 -55.0 L 627.0 -31.0 Q 641.0 -16.0 661.0 8.0 Q 682.0 41.0 702.0 84.0 Q 721.0 126.0 731.0 190.0 L 741.0 248.0 L 743.0 273.0 L 749.0 398.0 L 749.0 424.0 L 754.0 518.0 Q 754.0 524.0 758.0 539.0 L 764.0 566.0 C 769.0 587.0 769.0 587.0 758.0 592.0 L 737.0 601.0 Q 728.0 604.0 722.0 605.0 Q 686.0 618.0 682.0 605.0 Q 680.0 601.0 684.0 594.0 L 693.0 571.0 Q 697.0 559.0 699.0 538.0 Z" fill="lightgray"></path>
      </clipPath>
      <path clip-path="url(#make-me-a-hanzi-clip-11)" d="M 691.0 601.0 L 729.0 568.0 L 724.0 360.0 L 712.0 216.0 L 701.0 152.0 L 675.0 72.0 L 628.0 -9.0 L 589.0 -53.0 " fill="none" id="make-me-a-hanzi-animation-11" stroke-dasharray="832 1664" stroke-linecap="round"></path>

      <clipPath id="make-me-a-hanzi-clip-12">
      <path d="M 875.0 260.0 L 875.0 167.0 Q 875.0 159.0 871.0 113.0 L 867.0 57.0 Q 863.0 23.0 863.0 14.0 Q 862.0 4.0 856.0 0.0 Q 851.0 -2.0 831.0 4.0 L 779.0 18.0 Q 757.0 20.0 773.0 4.0 L 796.0 -16.0 Q 812.0 -27.0 846.0 -73.0 Q 859.0 -94.0 870.0 -95.0 Q 880.0 -96.0 896.0 -80.0 Q 922.0 -52.0 930.0 12.0 L 930.0 262.0 L 934.0 506.0 L 940.0 532.0 Q 944.0 558.0 949.0 569.0 Q 955.0 580.0 955.0 585.0 Q 955.0 589.0 945.0 596.0 Q 936.0 605.0 927.0 610.0 Q 917.0 614.0 903.0 622.0 Q 888.0 629.0 882.0 629.0 Q 875.0 629.0 861.0 622.0 Q 846.0 615.0 805.0 604.0 Q 764.0 592.0 758.0 592.0 C 729.0 585.0 735.0 559.0 764.0 566.0 L 831.0 581.0 Q 849.0 586.0 861.0 584.0 Q 875.0 580.0 875.0 569.0 L 875.0 436.0 L 875.0 412.0 L 876.0 288.0 L 875.0 260.0 Z" fill="lightgray"></path>
      </clipPath>
      <path clip-path="url(#make-me-a-hanzi-clip-12)" d="M 762.0 586.0 L 774.0 582.0 L 878.0 603.0 L 896.0 594.0 L 912.0 576.0 L 904.0 503.0 L 903.0 160.0 L 896.0 8.0 L 873.0 -39.0 L 783.0 8.0 " fill="none" id="make-me-a-hanzi-animation-12" stroke-dasharray="1013 2026" stroke-linecap="round"></path>

      <clipPath id="make-me-a-hanzi-clip-13">
      <path d="M 749.0 398.0 L 766.0 395.0 Q 785.0 391.0 819.0 400.0 L 875.0 412.0 C 904.0 418.0 903.0 424.0 875.0 436.0 L 861.0 442.0 Q 854.0 445.0 840.0 445.0 L 766.0 427.0 L 756.0 424.0 L 749.0 424.0 C 719.0 424.0 719.0 403.0 749.0 398.0 Z" fill="lightgray"></path>
      </clipPath>
      <path clip-path="url(#make-me-a-hanzi-clip-13)" d="M 753.0 418.0 L 773.0 411.0 L 845.0 426.0 L 858.0 426.0 L 866.0 418.0 " fill="none" id="make-me-a-hanzi-animation-13" stroke-dasharray="247 494" stroke-linecap="round"></path>

      <clipPath id="make-me-a-hanzi-clip-14">
      <path d="M 741.0 248.0 L 758.0 244.0 Q 781.0 240.0 831.0 250.0 Q 838.0 253.0 846.0 254.0 L 875.0 260.0 C 904.0 266.0 906.0 284.0 876.0 288.0 L 842.0 293.0 Q 842.0 294.0 830.0 292.0 Q 818.0 290.0 802.0 284.0 L 775.0 277.0 Q 749.0 273.0 743.0 273.0 C 713.0 271.0 712.0 255.0 741.0 248.0 Z" fill="lightgray"></path>
      </clipPath>
      <path clip-path="url(#make-me-a-hanzi-clip-14)" d="M 747.0 266.0 L 774.0 259.0 L 857.0 274.0 L 869.0 281.0 " fill="none" id="make-me-a-hanzi-animation-14" stroke-dasharray="254 508" stroke-linecap="round"></path>

      <clipPath id="make-me-a-hanzi-clip-15">
      <path d="M 1529.5 695.5 Q 1599.5 707.5 1673.5 716.5 Q 1725.5 725.5 1734.5 731.5 Q 1744.5 738.5 1739.5 748.5 Q 1732.5 761.5 1704.5 770.5 Q 1668.5 779.5 1568.5 749.5 Q 1439.5 728.5 1361.5 725.5 Q 1324.5 721.5 1349.5 702.5 Q 1394.5 675.5 1450.5 685.5 Q 1466.5 689.5 1485.5 689.5 L 1529.5 695.5 Z" fill="lightgray"></path>
      </clipPath>
      <path clip-path="url(#make-me-a-hanzi-clip-15)" d="M 1353.5 715.5 L 1388.5 706.5 L 1426.5 705.5 L 1669.5 744.5 L 1728.5 742.5 " fill="none" id="make-me-a-hanzi-animation-15" stroke-dasharray="507 1014" stroke-linecap="round"></path>

      <clipPath id="make-me-a-hanzi-clip-16">
      <path d="M 1547.5 560.5 Q 1689.5 593.5 1691.5 594.5 Q 1700.5 601.5 1696.5 609.5 Q 1689.5 619.5 1663.5 627.5 Q 1639.5 633.5 1549.5 604.5 L 1497.5 591.5 Q 1439.5 579.5 1370.5 574.5 Q 1336.5 568.5 1360.5 553.5 Q 1390.5 534.5 1465.5 545.5 Q 1478.5 548.5 1498.5 551.5 L 1547.5 560.5 Z" fill="lightgray"></path>
      </clipPath>
      <path clip-path="url(#make-me-a-hanzi-clip-16)" d="M 1362.5 565.5 L 1403.5 558.5 L 1452.5 562.5 L 1556.5 582.5 L 1633.5 604.5 L 1687.5 604.5 " fill="none" id="make-me-a-hanzi-animation-16" stroke-dasharray="459 918" stroke-linecap="round"></path>

      <clipPath id="make-me-a-hanzi-clip-17">
      <path d="M 1542.5 481.5 Q 1543.5 524.5 1547.5 560.5 L 1549.5 604.5 Q 1550.5 620.5 1551.5 633.5 Q 1551.5 643.5 1552.5 651.5 Q 1561.5 672.5 1529.5 695.5 C 1505.5 713.5 1477.5 718.5 1485.5 689.5 Q 1494.5 659.5 1497.5 591.5 L 1498.5 551.5 Q 1498.5 518.5 1500.5 473.5 C 1501.5 443.5 1541.5 451.5 1542.5 481.5 Z" fill="lightgray"></path>
      </clipPath>
      <path clip-path="url(#make-me-a-hanzi-clip-17)" d="M 1493.5 686.5 L 1522.5 660.5 L 1522.5 507.5 L 1506.5 482.5 " fill="none" id="make-me-a-hanzi-animation-17" stroke-dasharray="350 700" stroke-linecap="round"></path>

      <clipPath id="make-me-a-hanzi-clip-18">
      <path d="M 1500.5 473.5 Q 1403.5 457.5 1288.5 440.5 Q 1269.5 439.5 1283.5 423.5 Q 1296.5 411.5 1312.5 406.5 Q 1331.5 402.5 1345.5 406.5 Q 1505.5 452.5 1747.5 452.5 Q 1765.5 453.5 1769.5 461.5 Q 1773.5 471.5 1758.5 483.5 Q 1707.5 519.5 1655.5 504.5 Q 1607.5 494.5 1542.5 481.5 L 1500.5 473.5 Z" fill="lightgray"></path>
      </clipPath>
      <path clip-path="url(#make-me-a-hanzi-clip-18)" d="M 1285.5 432.5 L 1330.5 425.5 L 1524.5 460.5 L 1679.5 480.5 L 1726.5 476.5 L 1759.5 466.5 " fill="none" id="make-me-a-hanzi-animation-18" stroke-dasharray="609 1218" stroke-linecap="round"></path>

      <clipPath id="make-me-a-hanzi-clip-19">
      <path d="M 1675.5 299.5 Q 1714.5 300.5 1945.5 301.5 Q 1966.5 300.5 1971.5 309.5 Q 1978.5 322.5 1960.5 337.5 Q 1903.5 379.5 1864.5 372.5 Q 1788.5 359.5 1679.5 341.5 L 1616.5 333.5 Q 1487.5 321.5 1436.5 311.5 L 1371.5 305.5 Q 1248.5 293.5 1115.5 279.5 Q 1093.5 278.5 1109.5 259.5 Q 1124.5 244.5 1143.5 238.5 Q 1165.5 231.5 1182.5 236.5 Q 1273.5 260.5 1372.5 273.5 L 1430.5 280.5 Q 1485.5 292.5 1616.5 297.5 L 1675.5 299.5 Z" fill="lightgray"></path>
      </clipPath>
      <path clip-path="url(#make-me-a-hanzi-clip-19)" d="M 1112.5 269.5 L 1165.5 259.5 L 1487.5 305.5 L 1873.5 337.5 L 1923.5 329.5 L 1959.5 316.5 " fill="none" id="make-me-a-hanzi-animation-19" stroke-dasharray="983 1966" stroke-linecap="round"></path>

      <clipPath id="make-me-a-hanzi-clip-20">
      <path d="M 1436.5 311.5 Q 1439.5 323.5 1445.5 334.5 Q 1452.5 352.5 1437.5 360.5 Q 1392.5 394.5 1365.5 383.5 Q 1352.5 379.5 1359.5 364.5 Q 1371.5 346.5 1371.5 305.5 L 1372.5 273.5 Q 1368.5 114.5 1245.5 22.5 Q 1230.5 10.5 1216.5 -0.5 Q 1203.5 -9.5 1215.5 -11.5 Q 1264.5 -11.5 1332.5 51.5 Q 1408.5 126.5 1426.5 260.5 Q 1427.5 270.5 1430.5 280.5 L 1436.5 311.5 Z" fill="lightgray"></path>
      </clipPath>
      <path clip-path="url(#make-me-a-hanzi-clip-20)" d="M 1368.5 372.5 L 1389.5 359.5 L 1405.5 337.5 L 1397.5 239.5 L 1373.5 150.5 L 1340.5 90.5 L 1313.5 58.5 L 1274.5 25.5 L 1220.5 -6.5 " fill="none" id="make-me-a-hanzi-animation-20" stroke-dasharray="595 1190" stroke-linecap="round"></path>

      <clipPath id="make-me-a-hanzi-clip-21">
      <path d="M 1619.5 -62.5 Q 1625.5 -87.5 1631.5 -96.5 Q 1637.5 -103.5 1644.5 -101.5 Q 1671.5 -83.5 1672.5 78.5 Q 1671.5 124.5 1675.5 299.5 L 1679.5 341.5 Q 1682.5 357.5 1685.5 371.5 Q 1688.5 389.5 1674.5 398.5 Q 1643.5 420.5 1627.5 422.5 Q 1615.5 426.5 1599.5 418.5 Q 1590.5 411.5 1597.5 400.5 Q 1615.5 369.5 1616.5 333.5 L 1616.5 297.5 Q 1617.5 204.5 1616.5 74.5 Q 1615.5 -28.5 1619.5 -62.5 Z" fill="lightgray"></path>
      </clipPath>
      <path clip-path="url(#make-me-a-hanzi-clip-21)" d="M 1606.5 408.5 L 1626.5 398.5 L 1648.5 371.5 L 1640.5 -92.5 " fill="none" id="make-me-a-hanzi-animation-21" stroke-dasharray="649 1298" stroke-linecap="round"></path>

</g>
</svg>
